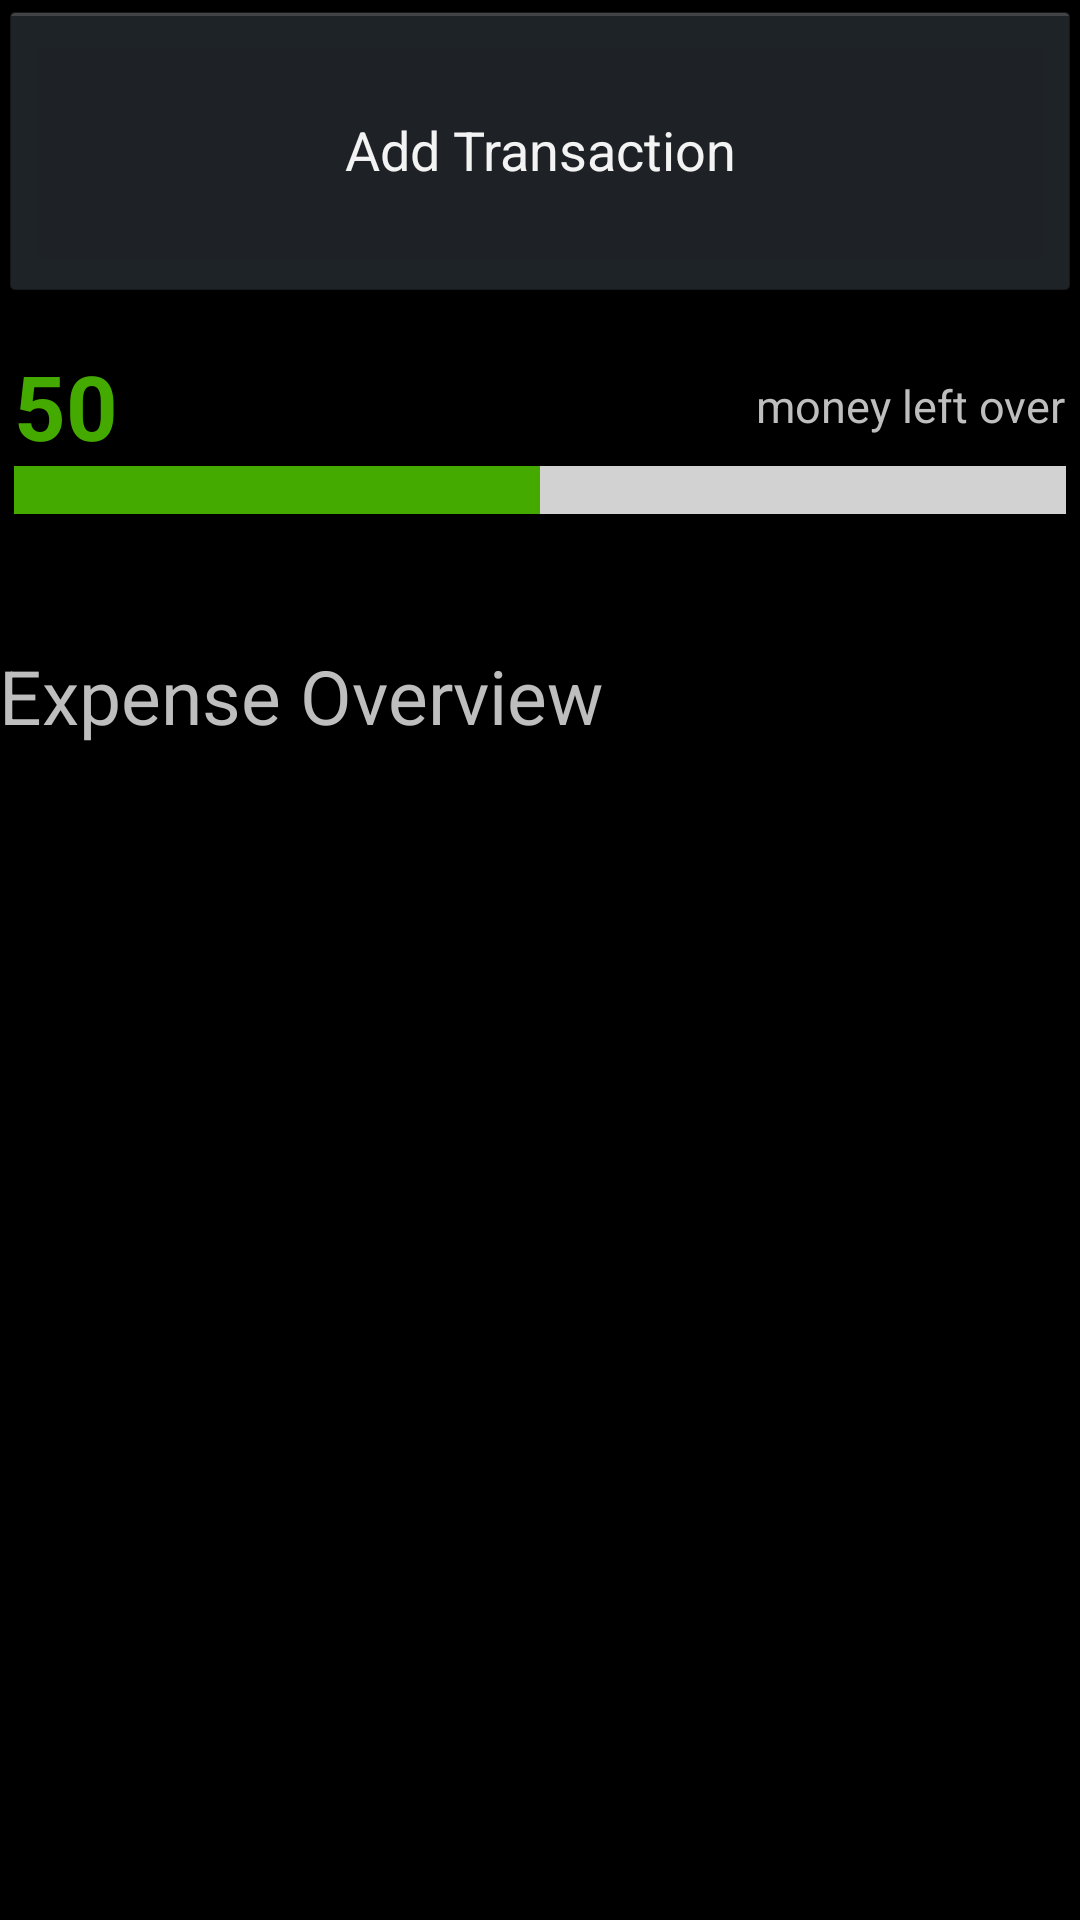

The Android layout XML behind this screen, and the referenced resources:
<!-- AndroidManifest.xml: application theme AppTheme -->
<!-- res/layout/activity_budget_manager_main.xml -->
<LinearLayout xmlns:android="http://schemas.android.com/apk/res/android"
    xmlns:tools="http://schemas.android.com/tools" android:layout_width="match_parent"
    android:layout_height="wrap_content"
    tools:context="com.lawrencium.basil.Act_BudgetManagerMain"
    android:orientation="vertical" >
    

    <ScrollView
        android:layout_width="match_parent"
        android:layout_height="wrap_content"
        android:id="@+id/scrollView"
        android:layout_alignParentTop="true"
        android:layout_alignParentLeft="true"
        android:fillViewport="true">


        <LinearLayout
            android:id="@+id/lo_budgetmain"
            android:orientation="vertical"
            android:layout_width="match_parent"
            android:layout_height="match_parent"
            android:paddingLeft="@dimen/activity_horizontal_margin"
            android:paddingRight="@dimen/activity_horizontal_margin"
            android:paddingTop="@dimen/activity_vertical_margin"
            android:paddingBottom="@dimen/activity_vertical_margin"
            android:weightSum="1">

            <Button
                android:layout_width="match_parent"
                android:layout_height="100dp"
                android:text="@string/str_btn_addTransaction"
                android:id="@+id/btn_addTransaction"
                android:layout_gravity="center_horizontal"
                android:onClick="gotoNewTransaction" />

            
                
                
                
                
                
                

            <RelativeLayout
                android:layout_width="wrap_content"
                android:layout_height="wrap_content"
                android:layout_gravity="center_horizontal">

                <Button
                    style="?android:attr/borderlessButtonStyle"
                    android:layout_width="match_parent"
                    android:layout_height="100dp"
                    android:id="@+id/btn_overview"
                    android:layout_gravity="center_horizontal"
                    android:onClick="gotoOverview" />

                <TextView
                    android:id="@+id/progress_overview"
                    android:layout_width="wrap_content"
                    android:layout_height="wrap_content"
                    android:text="@string/str_progress"
                    android:textColor="#44aa00"
                    android:textStyle="bold"
                    android:typeface="sans"
                    android:textSize="30sp"
                    android:layout_marginTop="15dp"
                    android:layout_marginLeft="5dp"/>

                <TextView
                    android:id="@+id/monthLeftOverTxt"
                    android:layout_width="wrap_content"
                    android:layout_height="wrap_content"
                    android:text="money left over"
                    android:textSize="15sp"
                    android:layout_marginTop="25dp"
                    android:layout_marginRight="5dp"
                    android:layout_below="@+id/monthlyExpense"
                    android:layout_alignParentRight="true"/>

                <ProgressBar
                    android:id="@+id/graph_overview"
                    style="?android:attr/progressBarStyleHorizontal"
                    android:layout_width="fill_parent"
                    android:layout_height="wrap_content"
                    android:layout_marginLeft="5dp"
                    android:layout_marginRight="5dp"
                    android:progress=
                        "@string/str_progress"
                    android:progressDrawable="@drawable/progress_bar"
                    android:layout_below="@+id/progress_overview"/>

            </RelativeLayout>

            <LinearLayout
                android:id="@+id/lo_expenseOverview"
                android:layout_width="match_parent"
                android:layout_height="wrap_content"
                android:orientation="vertical">

            <TextView
                android:layout_width="match_parent"
                android:layout_height="wrap_content"
                android:text="@string/str_Overview"
                android:layout_marginTop="15dp"
                android:textSize="25sp"/>

            </LinearLayout>
        </LinearLayout>
    </ScrollView>



</LinearLayout>
<!-- resources referenced by this layout -->
<resources>
  <!-- drawable progress_bar (drawable) -->
  <?xml version="1.0" encoding="utf-8"?>
  <layer-list xmlns:android="http://schemas.android.com/apk/res/android">
      <item android:id="@android:id/background">
          <shape>
              <corners android:radius="0dip" />
              <gradient
                  android:angle="270"
                  android:centerColor="#ffd2d2d2"
                  android:centerY="0.5"
                  android:endColor="#ffd2d2d2"
                  android:startColor="#ffd2d2d2" />
          </shape>
      </item>
      <item android:id="@android:id/progress">
          <clip>
              <shape>
                  <corners android:radius="0dip" />
                  <gradient
                      android:angle="0"
                      android:endColor="#44aa00"
                      android:startColor="#44aa00" />
              </shape>
          </clip>
      </item>
      <item android:id="@android:id/secondaryProgress">
          <clip>
              <shape>
                  <corners android:radius="0dip" />
                  <gradient
                      android:angle="0"
                      android:endColor="#50CE00"
                      android:startColor="#50CE00" />
                  
                  
              </shape>
          </clip>
      </item>
  </layer-list>
  <string name="str_Overview">Expense Overview</string>
  <string name="str_btn_addTransaction">Add Transaction</string>
  <string name="str_btn_overview">Graphical</string>
  <string name="str_progress">50</string>
  <style name="AppTheme" parent="android:Theme.Holo">
          
          
      </style>
</resources>
